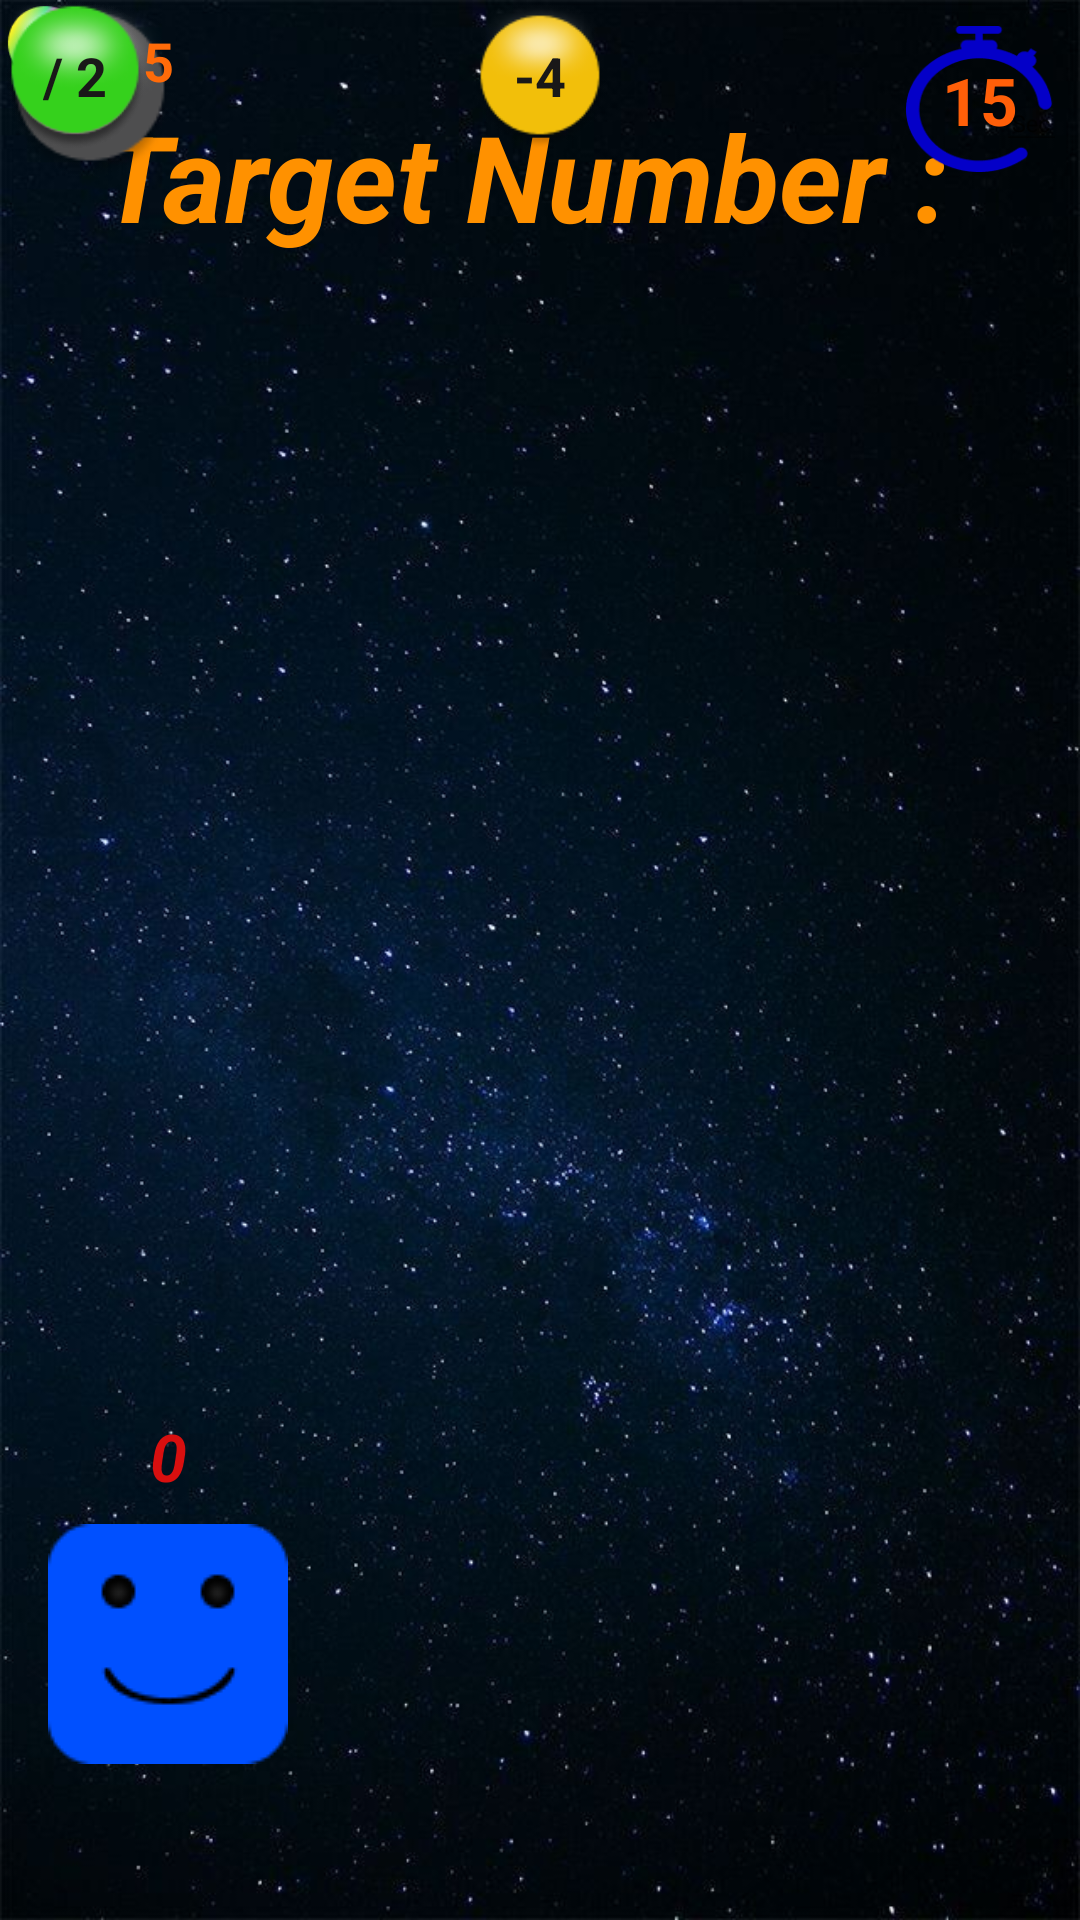

This screen was rendered from an Android layout file. Write that file and the resources it references.
<!-- AndroidManifest.xml: application theme Theme.OY_03 -->
<!-- res/layout/activity_main.xml -->
<?xml version="1.0" encoding="utf-8"?>
<androidx.constraintlayout.widget.ConstraintLayout xmlns:android="http://schemas.android.com/apk/res/android"
    xmlns:app="http://schemas.android.com/apk/res-auto"
    xmlns:tools="http://schemas.android.com/tools"
    android:id="@+id/cl"
    android:layout_width="match_parent"
    android:layout_height="match_parent"
    android:background="@drawable/backgraund_black_stars_horizantal"
    tools:context=".MainActivity">


    <TextView
        android:id="@+id/textViewHedefSayi"
        android:layout_width="wrap_content"
        android:layout_height="wrap_content"
        android:layout_marginTop="32dp"
        android:gravity="center|clip_vertical"
        android:text="@string/main_hedef_sayi"
        android:textSize="40sp"
        android:textStyle="bold|italic"
        android:textColor="#FF9100"
        app:layout_constraintEnd_toEndOf="parent"
        app:layout_constraintHorizontal_bias="0.498"
        app:layout_constraintStart_toStartOf="parent"
        app:layout_constraintTop_toTopOf="parent" />

    <ImageView
        android:id="@+id/imageViewArti"
        android:layout_width="50dp"
        android:layout_height="50dp"
        app:srcCompat="@drawable/p5"
        tools:ignore="MissingConstraints"
        tools:layout_editor_absoluteX="30dp"
        tools:layout_editor_absoluteY="153dp" />

    <ImageView
        android:id="@+id/imageViewEksi"
        android:layout_width="50dp"
        android:layout_height="50dp"
        app:layout_constraintEnd_toEndOf="parent"
        app:layout_constraintStart_toStartOf="parent"
        app:srcCompat="@drawable/p2"
        tools:ignore="MissingConstraints"
        tools:layout_editor_absoluteY="164dp" />

    <TextView
        android:id="@+id/avatarSkor"
        android:layout_width="0dp"
        android:layout_height="wrap_content"
        android:layout_marginBottom="8dp"
        android:gravity="center"
        android:text="0"
        android:textColor="#D80F0F"
        android:textSize="22sp"
        android:textStyle="bold|italic"
        app:layout_constraintBottom_toTopOf="@+id/imageViewAnaKarakter"
        app:layout_constraintEnd_toEndOf="@+id/imageViewAnaKarakter"
        app:layout_constraintStart_toStartOf="@+id/imageViewAnaKarakter" />

    <ImageView
        android:id="@+id/imageViewSifir"
        android:layout_width="60dp"
        android:layout_height="60dp"
        app:srcCompat="@drawable/ps"
        tools:ignore="MissingConstraints"
        tools:layout_editor_absoluteX="296dp"
        tools:layout_editor_absoluteY="233dp" />

    <ImageView
        android:id="@+id/imageViewAnaKarakter"
        android:layout_width="wrap_content"
        android:layout_height="wrap_content"
        android:layout_marginStart="16dp"
        android:layout_marginBottom="52dp"
        app:layout_constraintBottom_toBottomOf="parent"
        app:layout_constraintStart_toStartOf="parent"
        app:srcCompat="@drawable/avatar_mutlu" />

    <ImageView
        android:id="@+id/imageViewYonOku"
        android:layout_width="wrap_content"
        android:layout_height="wrap_content"
        android:visibility="invisible"
        app:layout_constraintBottom_toBottomOf="parent"
        app:layout_constraintEnd_toEndOf="parent"
        app:layout_constraintHorizontal_bias=".5"
        app:layout_constraintStart_toStartOf="parent"
        app:layout_constraintTop_toBottomOf="@+id/imageViewAnaKarakter"
        app:srcCompat="@drawable/baslangic_yon_oku" />

    <TextView
        android:id="@+id/textViewArti"
        android:layout_width="wrap_content"
        android:layout_height="wrap_content"
        android:text="+3"
        android:textColor="#F6F5F5"
        android:textSize="18sp"
        android:textStyle="bold"
        app:layout_constraintBottom_toBottomOf="@+id/imageViewArti"
        app:layout_constraintEnd_toEndOf="@+id/imageViewArti"
        app:layout_constraintStart_toStartOf="@+id/imageViewArti"
        app:layout_constraintTop_toTopOf="@+id/imageViewArti" />

    <TextView
        android:id="@+id/textViewEksi"
        android:layout_width="wrap_content"
        android:layout_height="wrap_content"
        android:text="-4"
        android:textColor="#191818"
        android:textSize="18sp"
        android:textStyle="bold"
        app:layout_constraintBottom_toBottomOf="@+id/imageViewEksi"
        app:layout_constraintEnd_toEndOf="@+id/imageViewEksi"
        app:layout_constraintStart_toStartOf="@+id/imageViewEksi"
        app:layout_constraintTop_toTopOf="@+id/imageViewEksi" />

    <TextView
        android:id="@+id/textViewSifir"
        android:layout_width="wrap_content"
        android:layout_height="wrap_content"
        android:text="x 0"
        android:textColor="#575353"
        android:textSize="20sp"
        android:textStyle="bold"
        android:visibility="invisible"
        app:layout_constraintBottom_toBottomOf="@+id/imageViewSifir"
        app:layout_constraintEnd_toEndOf="@+id/imageViewSifir"
        app:layout_constraintStart_toStartOf="@+id/imageViewSifir"
        app:layout_constraintTop_toTopOf="@+id/imageViewSifir" />

    <ImageView
        android:id="@+id/imageViewSettings"
        android:layout_width="50dp"
        android:layout_height="50dp"
        android:layout_marginStart="8dp"
        android:layout_marginTop="8dp"
        android:scaleType="centerInside"
        android:visibility="visible"
        app:layout_constraintStart_toStartOf="parent"
        app:layout_constraintTop_toTopOf="parent"
        app:srcCompat="@drawable/ic_baseline_favorite_24"
        tools:ignore="VectorDrawableCompat" />

    <ImageView
        android:id="@+id/imageViewBonus"
        android:layout_width="30dp"
        android:layout_height="30dp"
        app:srcCompat="@drawable/p8"
        tools:ignore="MissingConstraints"
        tools:layout_editor_absoluteX="86dp"
        tools:layout_editor_absoluteY="303dp" />

    <TextView
        android:id="@+id/textViewMukemmel"
        android:layout_width="wrap_content"
        android:layout_height="wrap_content"
        android:layout_marginTop="100dp"
        android:text="Tebrikler ...."
        android:textColor="#EE00FF"
        android:textSize="24sp"
        android:textStyle="bold|italic"
        android:visibility="invisible"
        app:layout_constraintEnd_toEndOf="parent"
        app:layout_constraintHorizontal_bias="0.5"
        app:layout_constraintStart_toStartOf="parent"
        app:layout_constraintTop_toTopOf="parent" />

    <TextView
        android:id="@+id/textViewCanSayisi"
        android:layout_width="wrap_content"
        android:layout_height="wrap_content"
        android:text="5"
        android:textSize="18sp"
        android:textColor="#FF6B09"
        android:textStyle="bold"
        app:layout_constraintEnd_toEndOf="@+id/imageViewSettings"
        app:layout_constraintTop_toTopOf="@+id/imageViewSettings" />

    <TextView
        android:id="@+id/textViewTimer"
        android:layout_width="wrap_content"
        android:layout_height="wrap_content"
        android:text="15"
        android:textSize="22sp"
        android:textStyle="bold"
        android:textColor="#FF5F09"
        app:layout_constraintBottom_toBottomOf="@+id/imageView"
        app:layout_constraintEnd_toEndOf="@+id/imageView"
        app:layout_constraintHorizontal_bias="0.48"
        app:layout_constraintStart_toStartOf="@+id/imageView"
        app:layout_constraintTop_toTopOf="@+id/imageView"
        app:layout_constraintVertical_bias="0.52" />

    <ImageView
        android:id="@+id/imageView"
        android:layout_width="50dp"
        android:layout_height="50dp"
        android:layout_marginTop="8dp"
        android:layout_marginEnd="8dp"
        app:layout_constraintEnd_toEndOf="parent"
        app:layout_constraintTop_toTopOf="parent"
        app:srcCompat="@drawable/timer_icon" />

    <ImageView
        android:id="@+id/imageViewCarpi"
        android:layout_width="50dp"
        android:layout_height="50dp"
        app:srcCompat="@drawable/p1"
        tools:ignore="MissingConstraints"
        tools:layout_editor_absoluteX="224dp"
        tools:layout_editor_absoluteY="399dp" />

    <TextView
        android:id="@+id/textViewCarpi"
        android:layout_width="wrap_content"
        android:layout_height="wrap_content"
        android:text="X 3"
        android:textColor="#191818"
        android:textSize="18sp"
        android:textStyle="bold"
        app:layout_constraintBottom_toBottomOf="@+id/imageViewCarpi"
        app:layout_constraintEnd_toEndOf="@+id/imageViewCarpi"
        app:layout_constraintStart_toStartOf="@+id/imageViewCarpi"
        app:layout_constraintTop_toTopOf="@+id/imageViewCarpi" />

    <ImageView
        android:id="@+id/imageViewBolu"
        android:layout_width="50dp"
        android:layout_height="50dp"
        app:srcCompat="@drawable/p4"
        tools:ignore="MissingConstraints"
        tools:layout_editor_absoluteX="71dp"
        tools:layout_editor_absoluteY="416dp" />

    <TextView
        android:id="@+id/textViewBolu"
        android:layout_width="wrap_content"
        android:layout_height="wrap_content"
        android:text="/ 2"
        android:textColor="#191818"
        android:textSize="18sp"
        android:textStyle="bold"
        app:layout_constraintBottom_toBottomOf="@+id/imageViewBolu"
        app:layout_constraintEnd_toEndOf="@+id/imageViewBolu"
        app:layout_constraintStart_toStartOf="@+id/imageViewBolu"
        app:layout_constraintTop_toTopOf="@+id/imageViewBolu" />


</androidx.constraintlayout.widget.ConstraintLayout>
<!-- resources referenced by this layout -->
<resources>
  <!-- drawable avatar_mutlu: png bitmap (drawable, 1426 bytes) -->
  <!-- drawable backgraund_black_stars_horizantal: jpg bitmap (drawable, 80371 bytes) -->
  <!-- drawable baslangic_yon_oku: png bitmap (drawable, 911 bytes) -->
  <!-- drawable p1: png bitmap (drawable, 4536 bytes) -->
  <!-- drawable p2: png bitmap (drawable, 4748 bytes) -->
  <!-- drawable p4: png bitmap (drawable, 5064 bytes) -->
  <!-- drawable p5: png bitmap (drawable, 4939 bytes) -->
  <!-- drawable p8: png bitmap (drawable, 7905 bytes) -->
  <!-- drawable ps: png bitmap (drawable, 4516 bytes) -->
  <!-- drawable timer_icon: png bitmap (drawable, 4139 bytes) -->
  <string name="main_hedef_sayi">"Target Number : "</string>
  <style name="Theme.OY_03" parent="Theme.MaterialComponents.DayNight.DarkActionBar">
          
          <item name="colorPrimary">@color/purple_500</item>
          <item name="colorPrimaryVariant">@color/text_yellow</item>
          <item name="colorOnPrimary">@color/white</item>
          
          <item name="colorSecondary">@color/teal_200</item>
          <item name="colorSecondaryVariant">@color/teal_700</item>
          <item name="colorOnSecondary">@color/black</item>
          
          <item name="android:statusBarColor" tools:targetApi="l">?attr/colorPrimaryVariant</item>
          
          <item name="windowActionBar">false</item>
          <item name="windowNoTitle">true</item>
      </style>
  <color name="purple_500">#FF6200EE</color>
  <color name="text_yellow">#FF9100</color>
  <color name="white">#FFFFFFFF</color>
  <color name="teal_200">#FF03DAC5</color>
  <color name="teal_700">#FF018786</color>
  <color name="black">#FF000000</color>
</resources>
